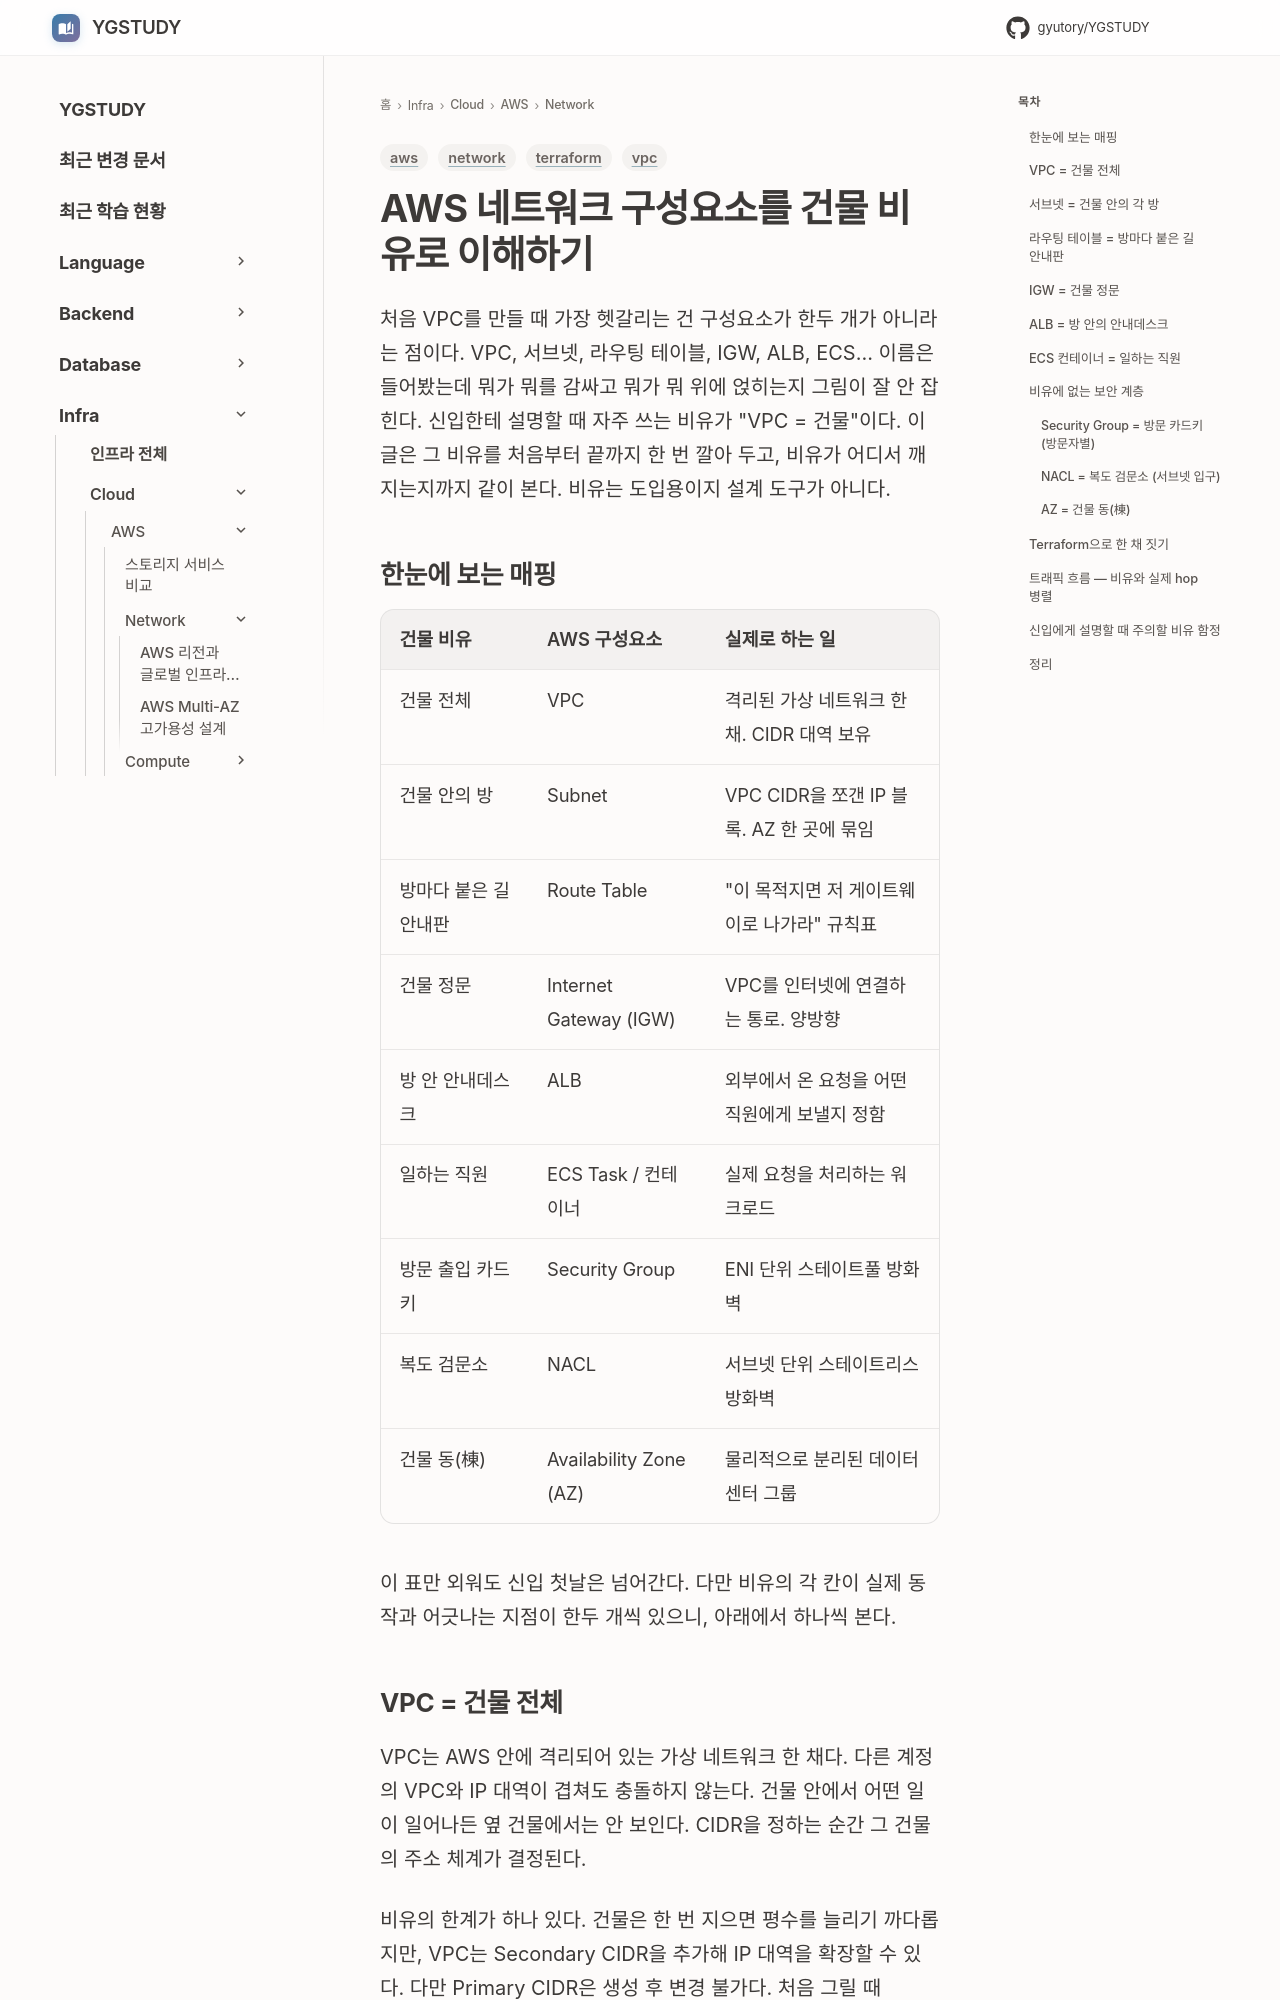

repository: GYUTORY/YGSTUDY · page: Cloud/AWS/Network/AWS_Network_Components_Analogy/index.html · generator: mkdocs

---
title: AWS 네트워크 구성요소를 건물 비유로 이해하기
tags: [aws, vpc, network, terraform]
updated: 2026-05-14
---

# AWS 네트워크 구성요소를 건물 비유로 이해하기

처음 VPC를 만들 때 가장 헷갈리는 건 구성요소가 한두 개가 아니라는 점이다. VPC, 서브넷, 라우팅 테이블, IGW, ALB, ECS… 이름은 들어봤는데 뭐가 뭐를 감싸고 뭐가 뭐 위에 얹히는지 그림이 잘 안 잡힌다. 신입한테 설명할 때 자주 쓰는 비유가 "VPC = 건물"이다. 이 글은 그 비유를 처음부터 끝까지 한 번 깔아 두고, 비유가 어디서 깨지는지까지 같이 본다. 비유는 도입용이지 설계 도구가 아니다.

## 한눈에 보는 매핑

| 건물 비유 | AWS 구성요소 | 실제로 하는 일 |
|---|---|---|
| 건물 전체 | VPC | 격리된 가상 네트워크 한 채. CIDR 대역 보유 |
| 건물 안의 방 | Subnet | VPC CIDR을 쪼갠 IP 블록. AZ 한 곳에 묶임 |
| 방마다 붙은 길 안내판 | Route Table | "이 목적지면 저 게이트웨이로 나가라" 규칙표 |
| 건물 정문 | Internet Gateway (IGW) | VPC를 인터넷에 연결하는 통로. 양방향 |
| 방 안 안내데스크 | ALB | 외부에서 온 요청을 어떤 직원에게 보낼지 정함 |
| 일하는 직원 | ECS Task / 컨테이너 | 실제 요청을 처리하는 워크로드 |
| 방문 출입 카드키 | Security Group | ENI 단위 스테이트풀 방화벽 |
| 복도 검문소 | NACL | 서브넷 단위 스테이트리스 방화벽 |
| 건물 동(棟) | Availability Zone (AZ) | 물리적으로 분리된 데이터센터 그룹 |

이 표만 외워도 신입 첫날은 넘어간다. 다만 비유의 각 칸이 실제 동작과 어긋나는 지점이 한두 개씩 있으니, 아래에서 하나씩 본다.

## VPC = 건물 전체

VPC는 AWS 안에 격리되어 있는 가상 네트워크 한 채다. 다른 계정의 VPC와 IP 대역이 겹쳐도 충돌하지 않는다. 건물 안에서 어떤 일이 일어나든 옆 건물에서는 안 보인다. CIDR을 정하는 순간 그 건물의 주소 체계가 결정된다.

비유의 한계가 하나 있다. 건물은 한 번 지으면 평수를 늘리기 까다롭지만, VPC는 Secondary CIDR을 추가해 IP 대역을 확장할 수 있다. 다만 Primary CIDR은 생성 후 변경 불가다. 처음 그릴 때 `10.0.0.0/16`처럼 넉넉하게 잡아라. `10.0.0.0/24` 같은 좁은 대역으로 시작하면 6개월 뒤에 후회한다.
